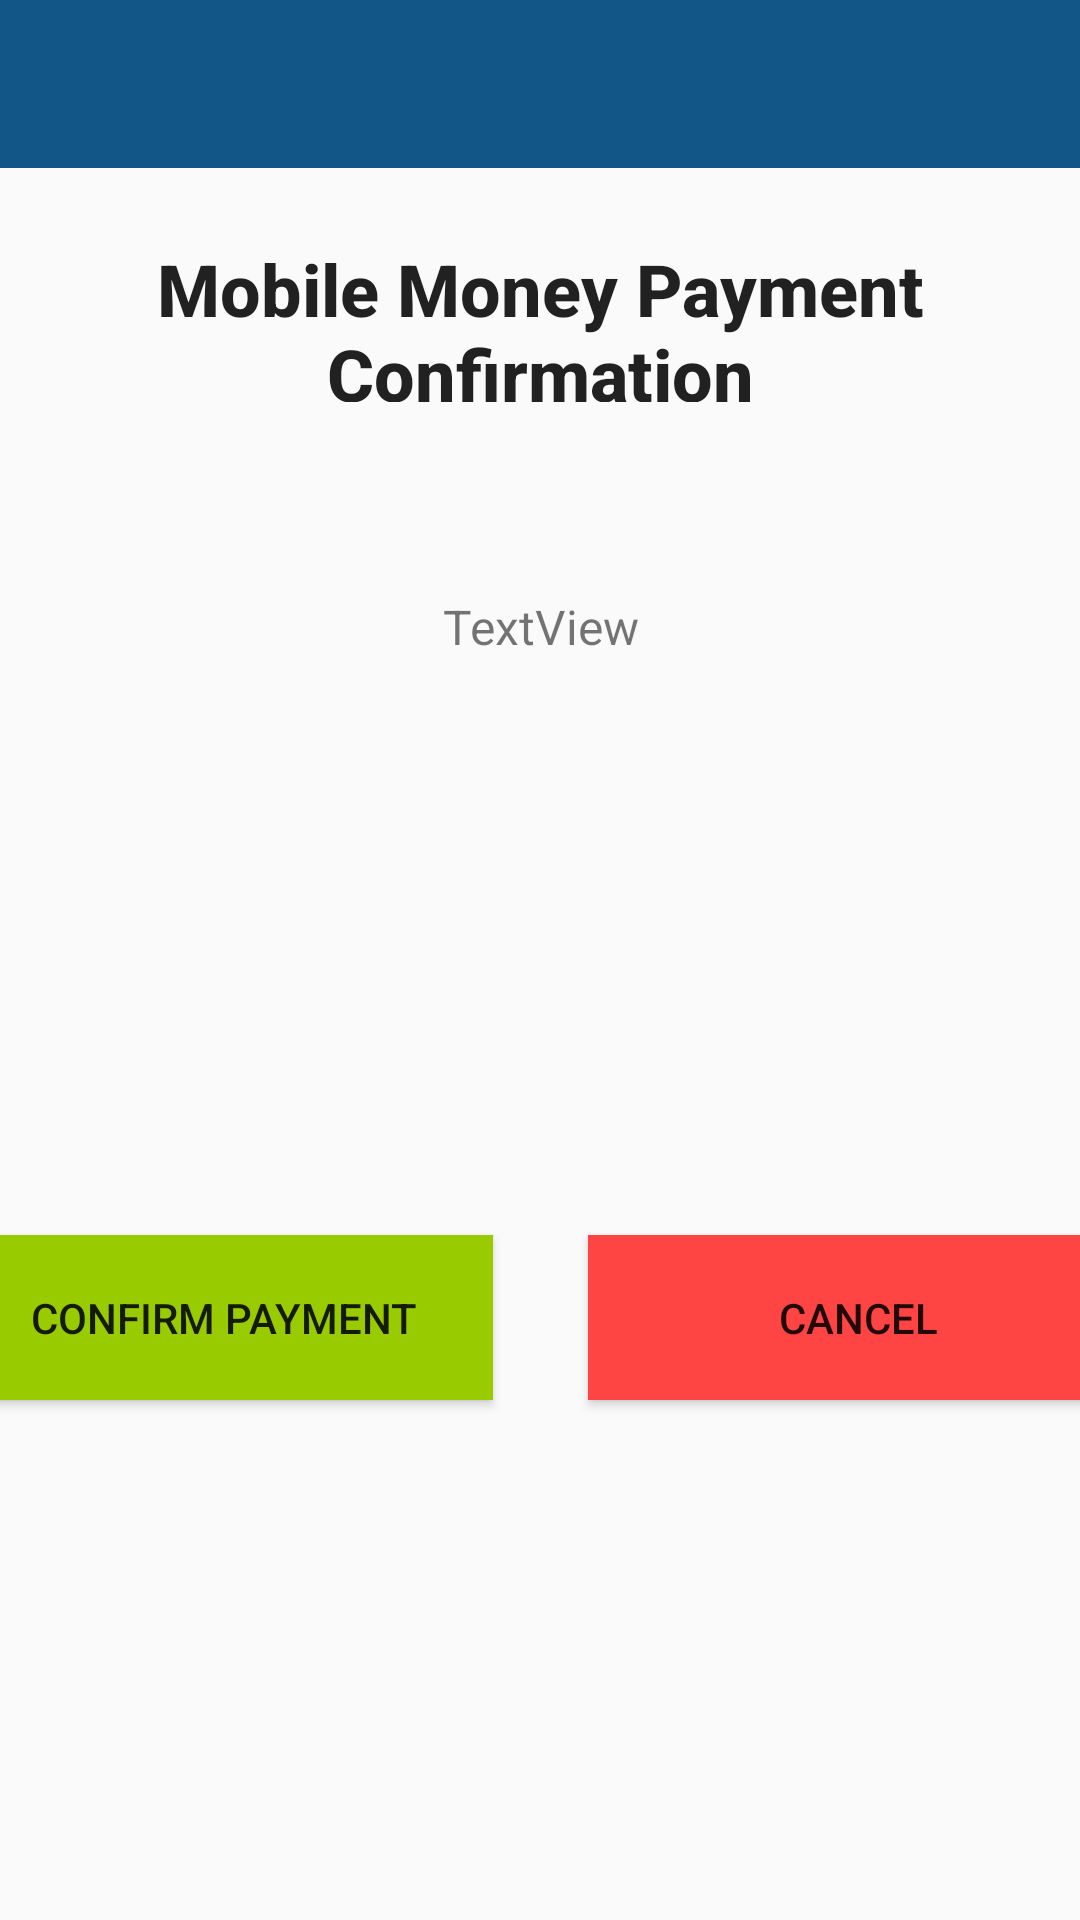

Write the Android layout XML for this screen, with the resource values it uses.
<!-- AndroidManifest.xml: application theme MyMaterialTheme -->
<!-- res/layout/activity_confirm_bill_payment.xml -->
<?xml version="1.0" encoding="utf-8"?>
<android.support.constraint.ConstraintLayout xmlns:android="http://schemas.android.com/apk/res/android"
    xmlns:app="http://schemas.android.com/apk/res-auto"
    xmlns:tools="http://schemas.android.com/tools"
    android:layout_width="match_parent"
    android:layout_height="match_parent"
    tools:context=".ConfirmBillPayment">

    <android.support.design.widget.AppBarLayout
        android:layout_width="match_parent"
        android:layout_height="wrap_content"
        android:theme="@style/ThemeOverlay.AppCompat.Dark.ActionBar">

        <android.support.v7.widget.Toolbar
            android:id="@+id/toolbar1"
            android:layout_width="match_parent"
            android:layout_height="match_parent"
            android:background="?attr/colorPrimary"
            app:layout_scrollFlags="scroll|enterAlways"
            app:popupTheme="@style/ThemeOverlay.AppCompat.Light" />

    </android.support.design.widget.AppBarLayout>

    <TextView
        android:id="@+id/textView"
        android:layout_width="wrap_content"
        android:layout_height="wrap_content"
        android:layout_marginEnd="8dp"
        android:layout_marginLeft="8dp"
        android:layout_marginRight="8dp"
        android:layout_marginStart="8dp"
        android:layout_marginTop="48dp"
        android:padding="@dimen/activity_horizontal_margin"
        android:text="TextView"
        android:textSize="16sp"
        app:layout_constraintEnd_toEndOf="parent"
        app:layout_constraintHorizontal_bias="0.502"
        app:layout_constraintStart_toStartOf="parent"
        app:layout_constraintTop_toBottomOf="@+id/textView2" />

    <Button
        android:id="@+id/btn_mobile_money_payment_confirm"
        android:layout_width="180dp"
        android:layout_height="55dp"
        android:layout_marginEnd="16dp"
        android:layout_marginLeft="8dp"
        android:layout_marginRight="16dp"
        android:layout_marginStart="8dp"
        android:layout_marginTop="176dp"
        android:background="@android:color/holo_green_light"
        android:text="@string/btn_mobile_money_payment_confirm"
        app:layout_constraintEnd_toStartOf="@+id/btn_mobile_money_payment_cancel"
        app:layout_constraintStart_toStartOf="parent"
        app:layout_constraintTop_toBottomOf="@+id/textView"
        tools:text="@string/btn_mobile_money_payment_confirm" />

    <android.support.constraint.Guideline
        android:id="@+id/guideline"
        android:layout_width="wrap_content"
        android:layout_height="wrap_content"
        android:orientation="vertical"
        app:layout_constraintGuide_begin="180dp" />

    <TextView
        android:id="@+id/textView2"
        android:layout_width="286dp"
        android:layout_height="54dp"
        android:layout_marginBottom="8dp"
        android:layout_marginEnd="8dp"
        android:layout_marginLeft="8dp"
        android:layout_marginRight="8dp"
        android:layout_marginStart="8dp"
        android:layout_marginTop="80dp"
        android:gravity="center_horizontal|center"
        android:text="@string/title_mobile_money_confirmation"
        android:textAppearance="@style/TextAppearance.AppCompat.Title"
        android:textSize="24sp"
        android:textStyle="bold"
        app:layout_constraintBottom_toTopOf="@+id/textView"
        app:layout_constraintEnd_toEndOf="parent"
        app:layout_constraintStart_toStartOf="parent"
        app:layout_constraintTop_toTopOf="parent"
        app:layout_constraintVertical_bias="0.229"
        tools:text="@string/title_mobile_money_confirmation" />

    <Button
        android:id="@+id/btn_mobile_money_payment_cancel"
        android:layout_width="180dp"
        android:layout_height="55dp"
        android:layout_marginEnd="8dp"
        android:layout_marginLeft="16dp"
        android:layout_marginRight="8dp"
        android:layout_marginStart="16dp"
        android:layout_marginTop="8dp"
        android:background="@android:color/holo_red_light"
        android:text="@string/btn_mobile_money_payment_cancel"
        app:layout_constraintBottom_toBottomOf="@+id/btn_mobile_money_payment_confirm"
        app:layout_constraintEnd_toEndOf="parent"
        app:layout_constraintHorizontal_bias="0.0"
        app:layout_constraintStart_toEndOf="@+id/btn_mobile_money_payment_confirm"
        app:layout_constraintTop_toTopOf="@+id/btn_mobile_money_payment_confirm"
        app:layout_constraintVertical_bias="1.0"
        tools:text="@string/btn_mobile_money_payment_cancel" />
</android.support.constraint.ConstraintLayout>
<!-- resources referenced by this layout -->
<resources>
  <dimen name="activity_horizontal_margin">16dp</dimen>
  <string name="btn_mobile_money_payment_cancel">Cancel</string>
  <string name="btn_mobile_money_payment_confirm">Confirm Payment</string>
  <string name="title_mobile_money_confirmation">Mobile Money Payment Confirmation</string>
  <style name="MyMaterialTheme" parent="MyMaterialTheme.Base">
  
      </style>
  <style name="MyMaterialTheme.Base" parent="Theme.AppCompat.Light.DarkActionBar">
          <item name="windowNoTitle">true</item>
          <item name="windowActionBar">true</item>
          <item name="colorPrimary">@color/colorPrimary</item>
          <item name="colorPrimaryDark">@color/colorPrimaryDark</item>
          <item name="colorAccent">@color/colorAccent</item>
      </style>
  <color name="colorPrimary">#125688</color>
  <color name="colorPrimaryDark">#125688</color>
  <color name="colorAccent">#10e3f4</color>
</resources>
